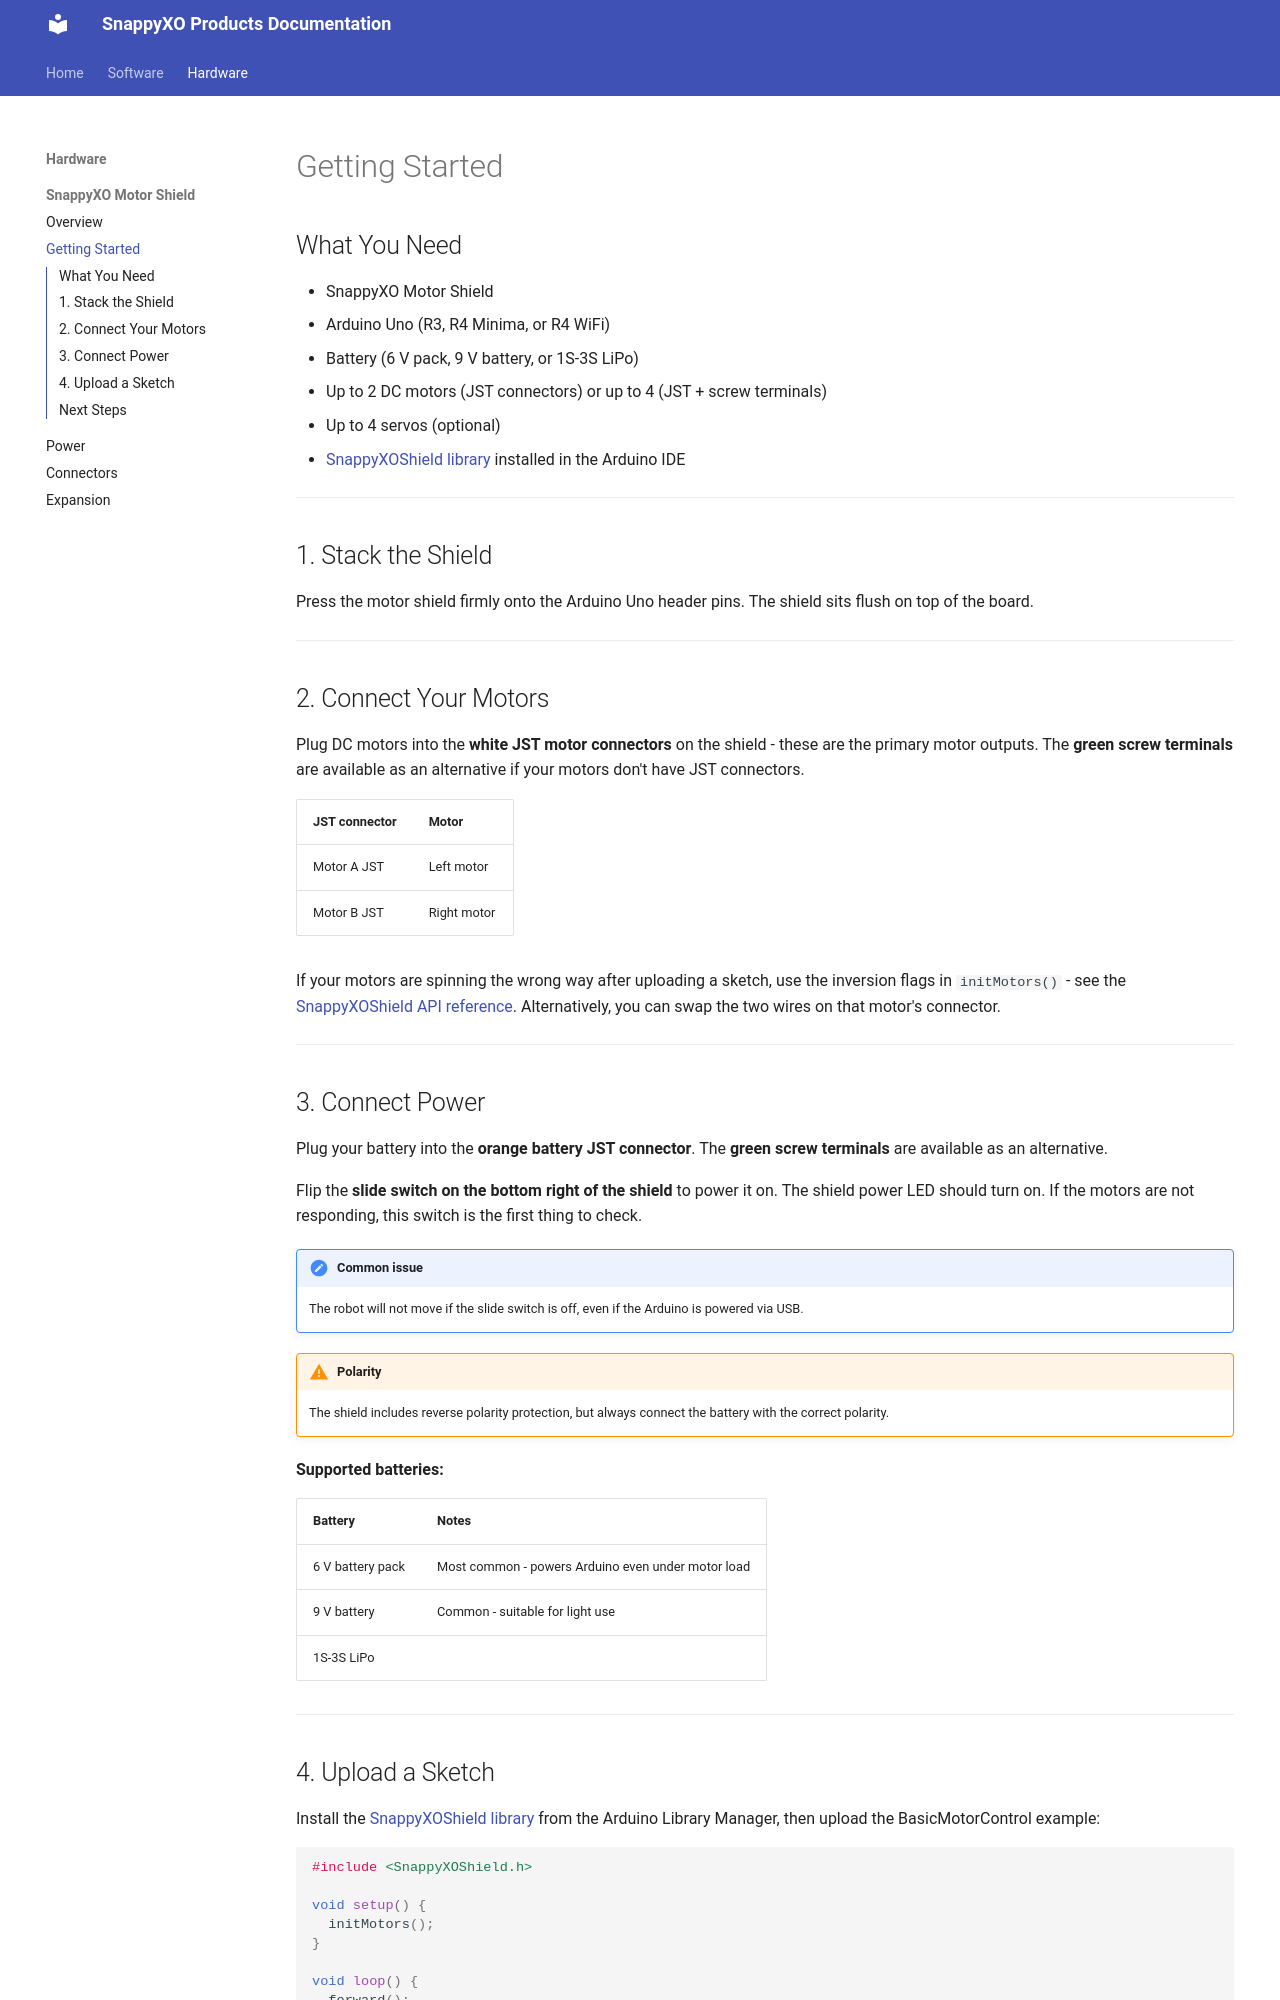

repository: samar-01/docs · page: hardware/motor-shield/getting-started/index.html · generator: mkdocs

# Getting Started

## What You Need

- SnappyXO Motor Shield
- Arduino Uno (R3, R4 Minima, or R4 WiFi)
- Battery (6 V pack, 9 V battery, or 1S-3S LiPo)
- Up to 2 DC motors (JST connectors) or up to 4 (JST + screw terminals)
- Up to 4 servos (optional)
- [SnappyXOShield library](../../software/snappyxoshield/getting-started.md) installed in the Arduino IDE

---

## 1. Stack the Shield

Press the motor shield firmly onto the Arduino Uno header pins. The shield sits flush on top of the board.

---

## 2. Connect Your Motors

Plug DC motors into the **white JST motor connectors** on the shield - these are the primary motor outputs. The **green screw terminals** are available as an alternative if your motors don't have JST connectors.

| JST connector | Motor |
|---------------|-------|
| Motor A JST | Left motor |
| Motor B JST | Right motor |

If your motors are spinning the wrong way after uploading a sketch, use the inversion flags in `initMotors()` - see the [SnappyXOShield API reference](../../software/snappyxoshield/api-reference.md). Alternatively, you can swap the two wires on that motor's connector.

---

## 3. Connect Power

Plug your battery into the **orange battery JST connector**. The **green screw terminals** are available as an alternative.

Flip the **slide switch on the bottom right of the shield** to power it on. The shield power LED should turn on. If the motors are not responding, this switch is the first thing to check.

!!! note "Common issue"
    The robot will not move if the slide switch is off, even if the Arduino is powered via USB.

!!! warning "Polarity"
    The shield includes reverse polarity protection, but always connect the battery with the correct polarity.

**Supported batteries:**

| Battery | Notes |
|---------|-------|
| 6 V battery pack | Most common - powers Arduino even under motor load |
| 9 V battery | Common - suitable for light use |
| 1S-3S LiPo | |

---
